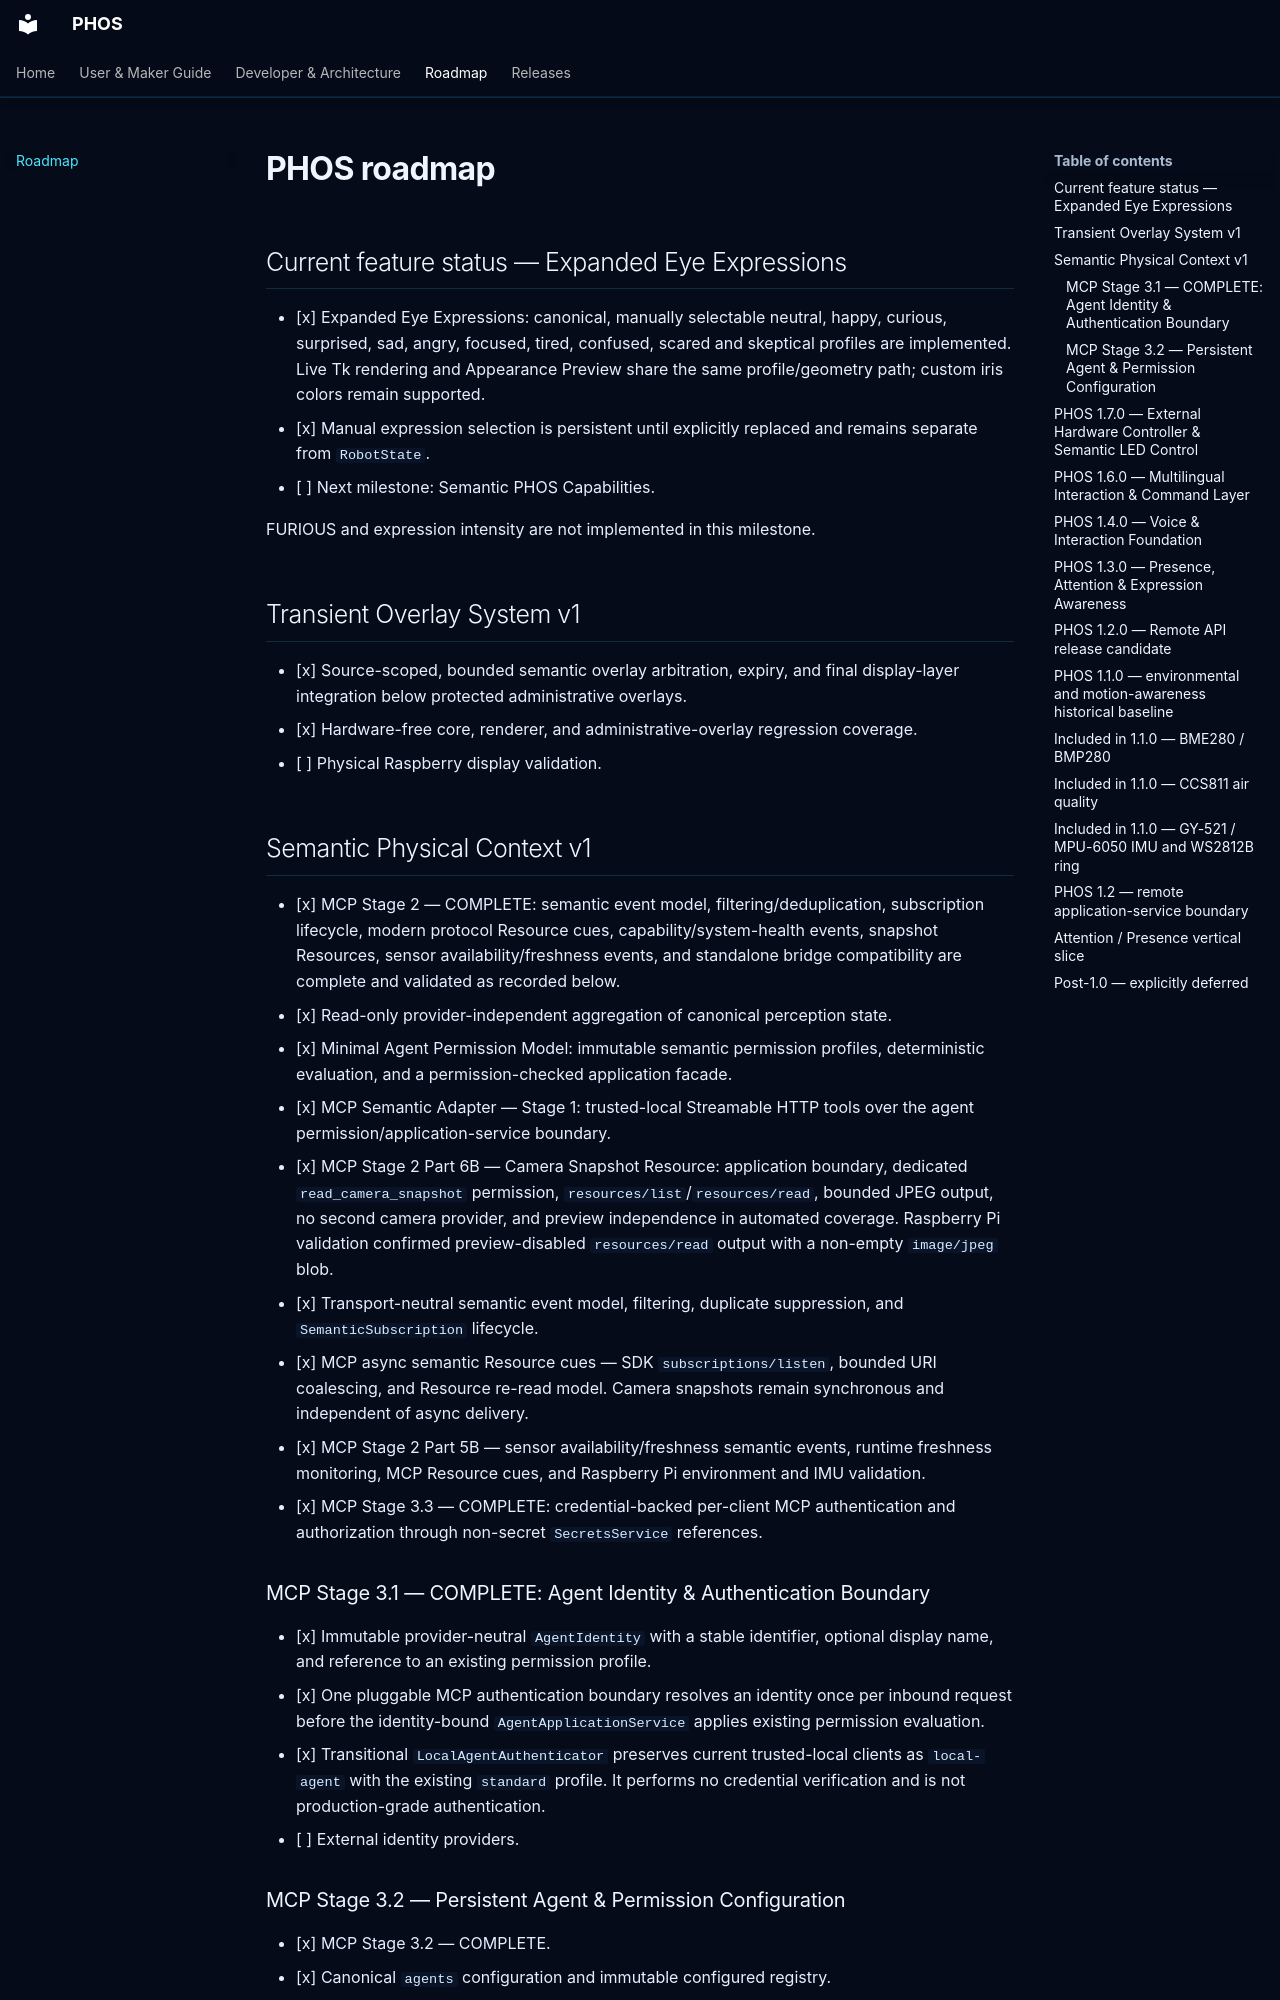

repository: phosairobot/phos · page: roadmap/index.html · generator: mkdocs

# PHOS roadmap

## Current feature status — Expanded Eye Expressions

- [x] Expanded Eye Expressions: canonical, manually selectable neutral, happy,
  curious, surprised, sad, angry, focused, tired, confused, scared and
  skeptical profiles are implemented. Live Tk rendering and Appearance Preview
  share the same profile/geometry path; custom iris colors remain supported.
- [x] Manual expression selection is persistent until explicitly replaced and
  remains separate from `RobotState`.
- [ ] Next milestone: Semantic PHOS Capabilities.

FURIOUS and expression intensity are not implemented in this milestone.

## Transient Overlay System v1

- [x] Source-scoped, bounded semantic overlay arbitration, expiry, and final
  display-layer integration below protected administrative overlays.
- [x] Hardware-free core, renderer, and administrative-overlay regression coverage.
- [ ] Physical Raspberry display validation.

## Semantic Physical Context v1

- [x] MCP Stage 2 — COMPLETE: semantic event model, filtering/deduplication,
  subscription lifecycle, modern protocol Resource cues, capability/system-health
  events, snapshot Resources, sensor availability/freshness events, and
  standalone bridge compatibility are complete and validated as recorded below.
- [x] Read-only provider-independent aggregation of canonical perception state.
- [x] Minimal Agent Permission Model: immutable semantic permission profiles,
  deterministic evaluation, and a permission-checked application facade.
- [x] MCP Semantic Adapter — Stage 1: trusted-local Streamable HTTP tools over the agent
  permission/application-service boundary.
- [x] MCP Stage 2 Part 6B — Camera Snapshot Resource: application boundary,
  dedicated `read_camera_snapshot` permission, `resources/list`/`resources/read`,
  bounded JPEG output, no second camera provider, and preview independence in
  automated coverage. Raspberry Pi validation confirmed preview-disabled
  `resources/read` output with a non-empty `image/jpeg` blob.
- [x] Transport-neutral semantic event model, filtering, duplicate suppression,
  and `SemanticSubscription` lifecycle.
- [x] MCP async semantic Resource cues — SDK `subscriptions/listen`, bounded
  URI coalescing, and Resource re-read model. Camera snapshots remain
  synchronous and independent of async delivery.
- [x] MCP Stage 2 Part 5B — sensor availability/freshness semantic events,
  runtime freshness monitoring, MCP Resource cues, and Raspberry Pi environment
  and IMU validation.
- [x] MCP Stage 3.3 — COMPLETE: credential-backed per-client MCP authentication
  and authorization through non-secret `SecretsService` references.

### MCP Stage 3.1 — COMPLETE: Agent Identity & Authentication Boundary

- [x] Immutable provider-neutral `AgentIdentity` with a stable identifier,
  optional display name, and reference to an existing permission profile.
- [x] One pluggable MCP authentication boundary resolves an identity once per
  inbound request before the identity-bound `AgentApplicationService` applies
  existing permission evaluation.
- [x] Transitional `LocalAgentAuthenticator` preserves current trusted-local
  clients as `local-agent` with the existing `standard` profile. It performs no
  credential verification and is not production-grade authentication.
- [ ] External identity providers.
